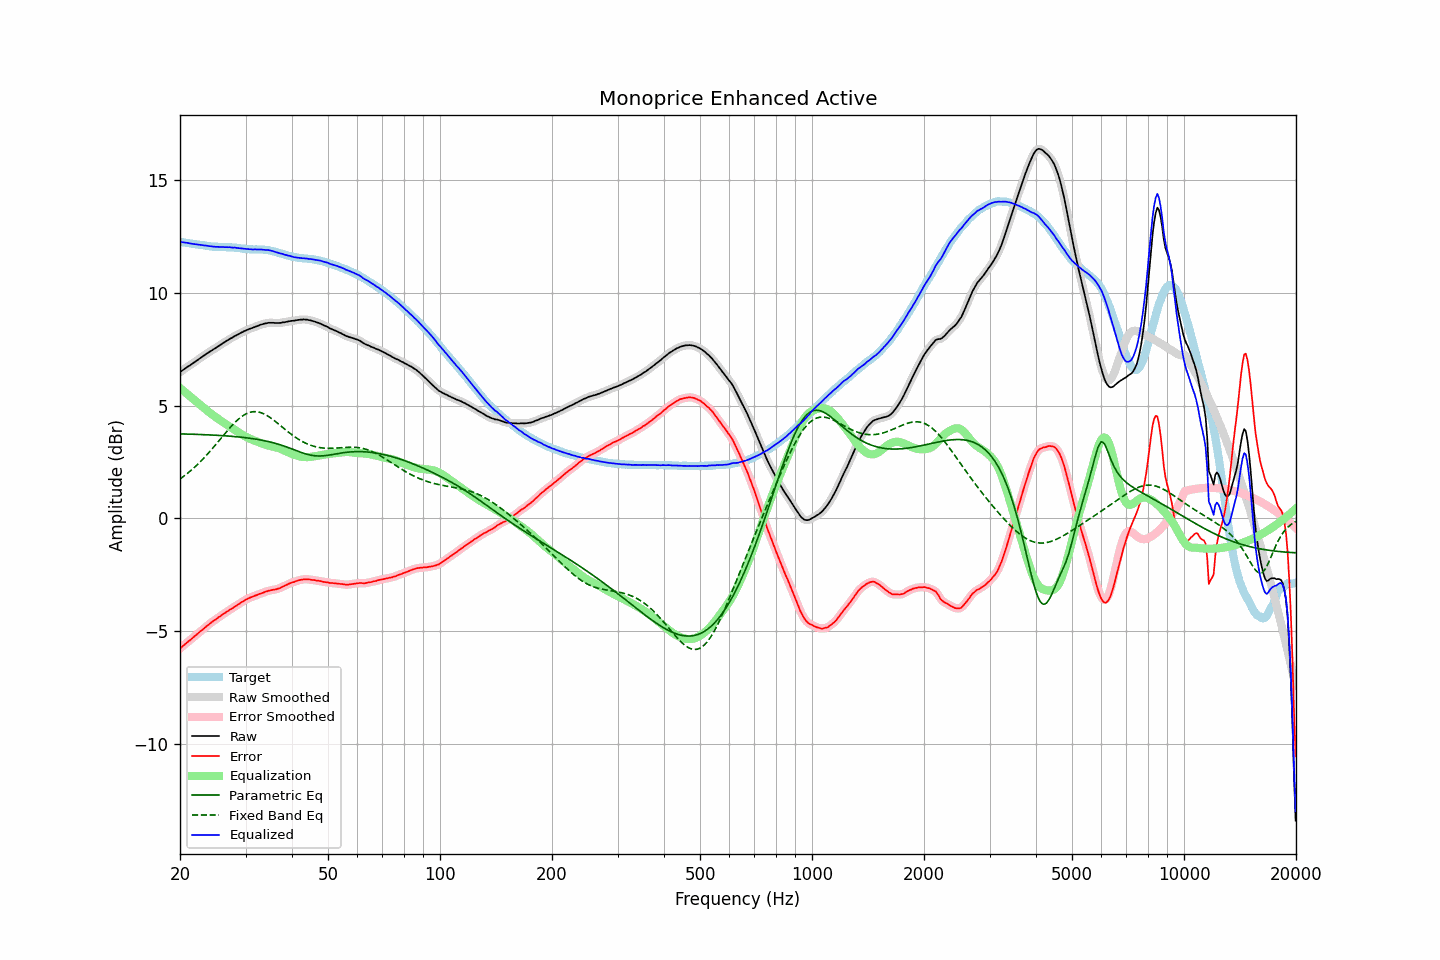

The table this chart was drawn from, first rows:
frequency, raw, error, smoothed, error_smoothed, equalization, parametric_eq, fixed_band_eq, equalized_raw, equalized_smoothed, target
20.00, 6.48, -5.78, 6.48, -5.78, 5.78, 3.74, 1.74, 12.26, 12.26, 12.26
20.20, 6.53, -5.72, 6.53, -5.72, 5.72, 3.74, 1.79, 12.25, 12.25, 12.25
20.40, 6.58, -5.66, 6.59, -5.66, 5.66, 3.74, 1.85, 12.24, 12.25, 12.24
20.61, 6.63, -5.60, 6.63, -5.60, 5.60, 3.74, 1.90, 12.23, 12.24, 12.23
20.81, 6.68, -5.54, 6.68, -5.54, 5.54, 3.74, 1.95, 12.23, 12.22, 12.22
21.02, 6.73, -5.48, 6.73, -5.48, 5.48, 3.73, 2.01, 12.21, 12.21, 12.21
21.23, 6.77, -5.43, 6.78, -5.42, 5.42, 3.73, 2.07, 12.20, 12.20, 12.20
21.44, 6.82, -5.36, 6.82, -5.36, 5.36, 3.73, 2.13, 12.19, 12.19, 12.19
21.66, 6.87, -5.31, 6.87, -5.30, 5.30, 3.73, 2.20, 12.18, 12.18, 12.18
21.87, 6.92, -5.24, 6.92, -5.24, 5.24, 3.72, 2.26, 12.17, 12.17, 12.17
22.09, 6.97, -5.18, 6.97, -5.18, 5.18, 3.72, 2.33, 12.16, 12.16, 12.16
22.31, 7.02, -5.12, 7.02, -5.12, 5.12, 3.72, 2.39, 12.15, 12.15, 12.14
22.54, 7.07, -5.06, 7.07, -5.06, 5.06, 3.72, 2.46, 12.14, 12.14, 12.13
22.76, 7.12, -5.00, 7.12, -5.00, 5.00, 3.71, 2.54, 12.13, 12.13, 12.12
22.99, 7.17, -4.95, 7.17, -4.94, 4.94, 3.71, 2.61, 12.12, 12.12, 12.12
23.22, 7.22, -4.89, 7.22, -4.88, 4.88, 3.71, 2.68, 12.11, 12.11, 12.11
23.45, 7.27, -4.82, 7.27, -4.83, 4.82, 3.71, 2.76, 12.10, 12.10, 12.10
23.69, 7.32, -4.76, 7.32, -4.77, 4.77, 3.70, 2.84, 12.09, 12.09, 12.09
23.92, 7.36, -4.71, 7.37, -4.71, 4.71, 3.70, 2.92, 12.08, 12.08, 12.08
24.16, 7.41, -4.65, 7.41, -4.65, 4.66, 3.70, 3.00, 12.07, 12.07, 12.06
24.40, 7.45, -4.60, 7.46, -4.60, 4.60, 3.69, 3.08, 12.06, 12.06, 12.05
24.65, 7.50, -4.55, 7.50, -4.55, 4.55, 3.69, 3.16, 12.05, 12.05, 12.05
24.89, 7.54, -4.51, 7.55, -4.50, 4.50, 3.68, 3.25, 12.04, 12.05, 12.05
25.14, 7.59, -4.45, 7.59, -4.45, 4.45, 3.68, 3.33, 12.04, 12.04, 12.05
25.39, 7.64, -4.39, 7.64, -4.40, 4.40, 3.68, 3.42, 12.04, 12.04, 12.04
25.65, 7.68, -4.35, 7.69, -4.35, 4.35, 3.67, 3.51, 12.03, 12.04, 12.03
25.91, 7.73, -4.30, 7.73, -4.30, 4.30, 3.67, 3.59, 12.03, 12.03, 12.03
26.16, 7.78, -4.25, 7.78, -4.25, 4.25, 3.66, 3.68, 12.04, 12.03, 12.03
26.43, 7.82, -4.21, 7.83, -4.20, 4.20, 3.66, 3.76, 12.03, 12.03, 12.03
26.69, 7.87, -4.15, 7.87, -4.15, 4.16, 3.65, 3.85, 12.03, 12.03, 12.03
26.96, 7.91, -4.11, 7.92, -4.11, 4.11, 3.65, 3.93, 12.02, 12.03, 12.02
27.23, 7.96, -4.06, 7.96, -4.07, 4.07, 3.64, 4.01, 12.03, 12.02, 12.02
27.50, 7.99, -4.03, 8.00, -4.02, 4.02, 3.64, 4.09, 12.01, 12.02, 12.02
27.77, 8.03, -3.98, 8.04, -3.98, 3.97, 3.63, 4.16, 12.01, 12.01, 12.02
28.05, 8.08, -3.92, 8.08, -3.93, 3.93, 3.62, 4.24, 12.01, 12.00, 12.01
28.33, 8.11, -3.89, 8.12, -3.88, 3.88, 3.62, 4.31, 12.00, 12.00, 12.00
28.62, 8.15, -3.84, 8.16, -3.84, 3.84, 3.61, 4.37, 11.99, 11.99, 11.99
28.90, 8.19, -3.79, 8.19, -3.79, 3.79, 3.60, 4.43, 11.98, 11.98, 11.99
29.19, 8.23, -3.74, 8.23, -3.74, 3.74, 3.60, 4.49, 11.98, 11.97, 11.97
29.48, 8.26, -3.70, 8.27, -3.70, 3.70, 3.59, 4.54, 11.96, 11.97, 11.96
29.78, 8.30, -3.65, 8.30, -3.65, 3.66, 3.58, 4.59, 11.96, 11.96, 11.96
30.08, 8.33, -3.61, 8.33, -3.61, 3.62, 3.57, 4.63, 11.95, 11.95, 11.94
30.38, 8.36, -3.58, 8.37, -3.58, 3.58, 3.56, 4.66, 11.94, 11.94, 11.94
30.68, 8.39, -3.54, 8.39, -3.54, 3.55, 3.55, 4.69, 11.94, 11.94, 11.94
30.99, 8.42, -3.51, 8.42, -3.51, 3.51, 3.54, 4.71, 11.94, 11.93, 11.93
31.30, 8.44, -3.49, 8.45, -3.48, 3.48, 3.53, 4.72, 11.93, 11.93, 11.93
31.61, 8.47, -3.45, 8.47, -3.46, 3.45, 3.52, 4.73, 11.93, 11.93, 11.93
31.93, 8.50, -3.43, 8.50, -3.43, 3.43, 3.51, 4.73, 11.93, 11.93, 11.93
32.24, 8.52, -3.40, 8.53, -3.40, 3.40, 3.50, 4.72, 11.92, 11.93, 11.93
32.57, 8.55, -3.37, 8.55, -3.37, 3.37, 3.49, 4.71, 11.93, 11.93, 11.92
32.89, 8.58, -3.35, 8.58, -3.35, 3.34, 3.48, 4.69, 11.93, 11.92, 11.93
33.22, 8.60, -3.32, 8.61, -3.32, 3.32, 3.46, 4.67, 11.92, 11.92, 11.92
33.55, 8.62, -3.30, 8.62, -3.29, 3.29, 3.45, 4.64, 11.92, 11.92, 11.92
33.89, 8.64, -3.26, 8.64, -3.27, 3.27, 3.43, 4.60, 11.91, 11.91, 11.90
34.23, 8.65, -3.25, 8.66, -3.24, 3.25, 3.42, 4.56, 11.90, 11.90, 11.90
34.57, 8.67, -3.22, 8.67, -3.22, 3.23, 3.40, 4.52, 11.90, 11.90, 11.89
34.92, 8.67, -3.20, 8.67, -3.20, 3.21, 3.39, 4.47, 11.88, 11.88, 11.88
35.27, 8.67, -3.19, 8.68, -3.19, 3.19, 3.37, 4.42, 11.87, 11.87, 11.86
35.62, 8.67, -3.17, 8.67, -3.18, 3.18, 3.35, 4.37, 11.85, 11.85, 11.85
35.97, 8.66, -3.17, 8.67, -3.16, 3.16, 3.33, 4.31, 11.82, 11.83, 11.83
... 635 more rows
